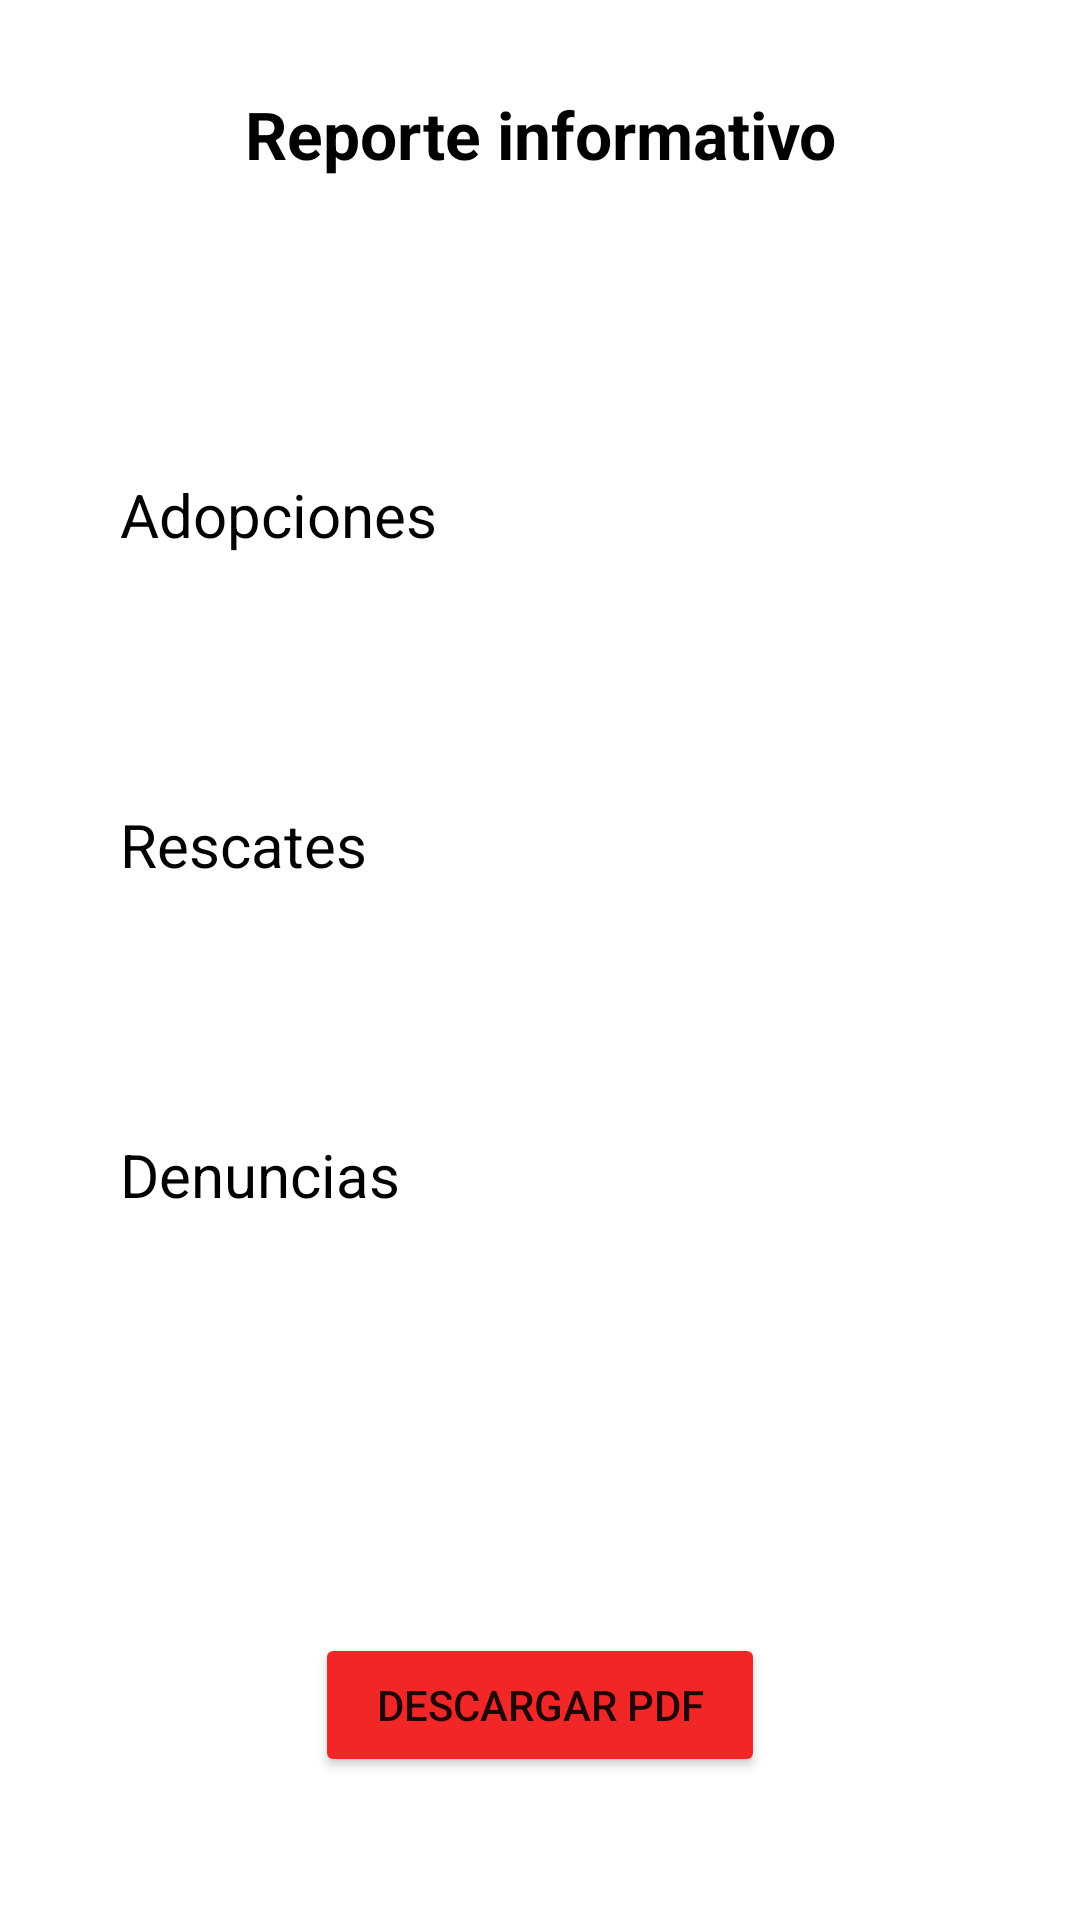

Android layout source for this screen:
<!-- AndroidManifest.xml: application theme AppTheme -->
<!-- res/layout/activity_pdf.xml -->
<?xml version="1.0" encoding="utf-8"?>
<LinearLayout
    xmlns:android="http://schemas.android.com/apk/res/android"
    xmlns:tools="http://schemas.android.com/tools"
    android:layout_width="match_parent"
    android:layout_height="match_parent">

    <LinearLayout
        android:id="@+id/layoutPdf"
        android:layout_width="match_parent"
        android:layout_height="match_parent"
        android:orientation="vertical"
        android:background="#ffffff">

        <TextView
            android:layout_width="match_parent"
            android:layout_height="wrap_content"
            android:text="@string/pdf_title"
            android:textSize="22sp"
            android:textColor="@color/black"
            android:textStyle="bold"
            android:gravity="center_horizontal"
            android:layout_marginTop="30dp"/>

        <TextView
            android:id="@+id/municityTitle"
            android:layout_width="match_parent"
            android:layout_height="wrap_content"
            android:gravity="center_horizontal"
            android:textSize="18sp"
            android:textColor="@color/black"
            android:layout_marginTop="10dp"/>

        <TextView
            android:id="@+id/periodTitle"
            android:layout_width="match_parent"
            android:layout_height="wrap_content"
            android:gravity="center_horizontal"
            android:textSize="18sp"
            android:textColor="@color/black"/>

        <TextView
            android:id="@+id/AdoptTitle"
            android:layout_width="match_parent"
            android:layout_height="wrap_content"
            android:text="@string/adopciones_title_pdf"
            android:textSize="20sp"
            android:textColor="@color/black"
            android:paddingStart="40dp"
            android:layout_marginTop="40dp"/>

        <TextView
            android:id="@+id/aa"
            android:layout_width="match_parent"
            android:layout_height="wrap_content"
            android:textSize="18sp"
            android:textColor="@color/black"
            android:paddingStart="40dp"/>

        <TextView
            android:id="@+id/ar"
            android:layout_width="match_parent"
            android:layout_height="wrap_content"
            android:textSize="18sp"
            android:textColor="@color/black"
            android:paddingStart="40dp"/>

        <TextView
            android:id="@+id/at"
            android:layout_width="match_parent"
            android:layout_height="wrap_content"
            android:textSize="18sp"
            android:textColor="@color/black"
            android:paddingStart="40dp"/>

        <TextView
            android:id="@+id/RescuedTitle"
            android:layout_width="match_parent"
            android:layout_height="wrap_content"
            android:text="@string/rescates_pdf_title"
            android:textSize="20sp"
            android:textColor="@color/black"
            android:paddingStart="40dp"
            android:layout_marginTop="10dp"/>

        <TextView
            android:id="@+id/ra"
            android:layout_width="match_parent"
            android:layout_height="wrap_content"
            android:textSize="18sp"
            android:textColor="@color/black"
            android:paddingStart="40dp"/>

        <TextView
            android:id="@+id/rr"
            android:layout_width="match_parent"
            android:layout_height="wrap_content"
            android:textSize="18sp"
            android:textColor="@color/black"
            android:paddingStart="40dp"/>

        <TextView
            android:id="@+id/rt"
            android:layout_width="match_parent"
            android:layout_height="wrap_content"
            android:textSize="18sp"
            android:textColor="@color/black"
            android:paddingStart="40dp"/>

        <TextView
            android:id="@+id/ComplaintsTitle"
            android:layout_width="match_parent"
            android:layout_height="wrap_content"
            android:text="@string/complaints_title_pdf"
            android:textSize="20sp"
            android:textColor="@color/black"
            android:paddingStart="40dp"
            android:layout_marginTop="10dp"/>

        <TextView
            android:id="@+id/ca"
            android:layout_width="match_parent"
            android:layout_height="wrap_content"
            android:textSize="18sp"
            android:textColor="@color/black"
            android:paddingStart="40dp"/>

        <TextView
            android:id="@+id/cr"
            android:layout_width="match_parent"
            android:layout_height="wrap_content"
            android:textSize="18sp"
            android:textColor="@color/black"
            android:paddingStart="40dp"/>

        <TextView
            android:id="@+id/ct"
            android:layout_width="match_parent"
            android:layout_height="wrap_content"
            android:textSize="18sp"
            android:textColor="@color/black"
            android:paddingStart="40dp"/>


        <TextView
            android:id="@+id/adminSign"
            android:layout_width="match_parent"
            android:layout_height="wrap_content"
            android:textSize="12sp"
            android:textStyle="italic"
            android:textColor="@color/gray"
            android:paddingStart="170dp"
            android:layout_marginTop="50dp"/>


        <Button
            android:id="@+id/downloadBtn"
            android:layout_width="150dp"
            android:layout_height="wrap_content"
            android:text="@string/download_title"
            android:layout_gravity="center_horizontal"
            android:backgroundTint="#F12727"
            tools:targetApi="lollipop" />
    </LinearLayout>

</LinearLayout>
<!-- resources referenced by this layout -->
<resources>
  <color name="black">#000000</color>
  <color name="gray">#979797</color>
  <string name="adopciones_title_pdf">Adopciones</string>
  <string name="complaints_title_pdf">Denuncias</string>
  <string name="download_title">Descargar PDF</string>
  <string name="pdf_title">Reporte informativo</string>
  <string name="rescates_pdf_title">Rescates</string>
  <style name="AppTheme" parent="Theme.MaterialComponents.DayNight.NoActionBar">
          
          <item name="colorPrimary">@color/colorPrimary</item>
          <item name="colorPrimaryDark">@color/colorPrimaryDark</item>
          <item name="colorAccent">@color/colorAccent</item>
      </style>
  <color name="colorPrimary">#2A749C</color>
  <color name="colorPrimaryDark">#236183</color>
  <color name="colorAccent">#03DAC5</color>
</resources>
